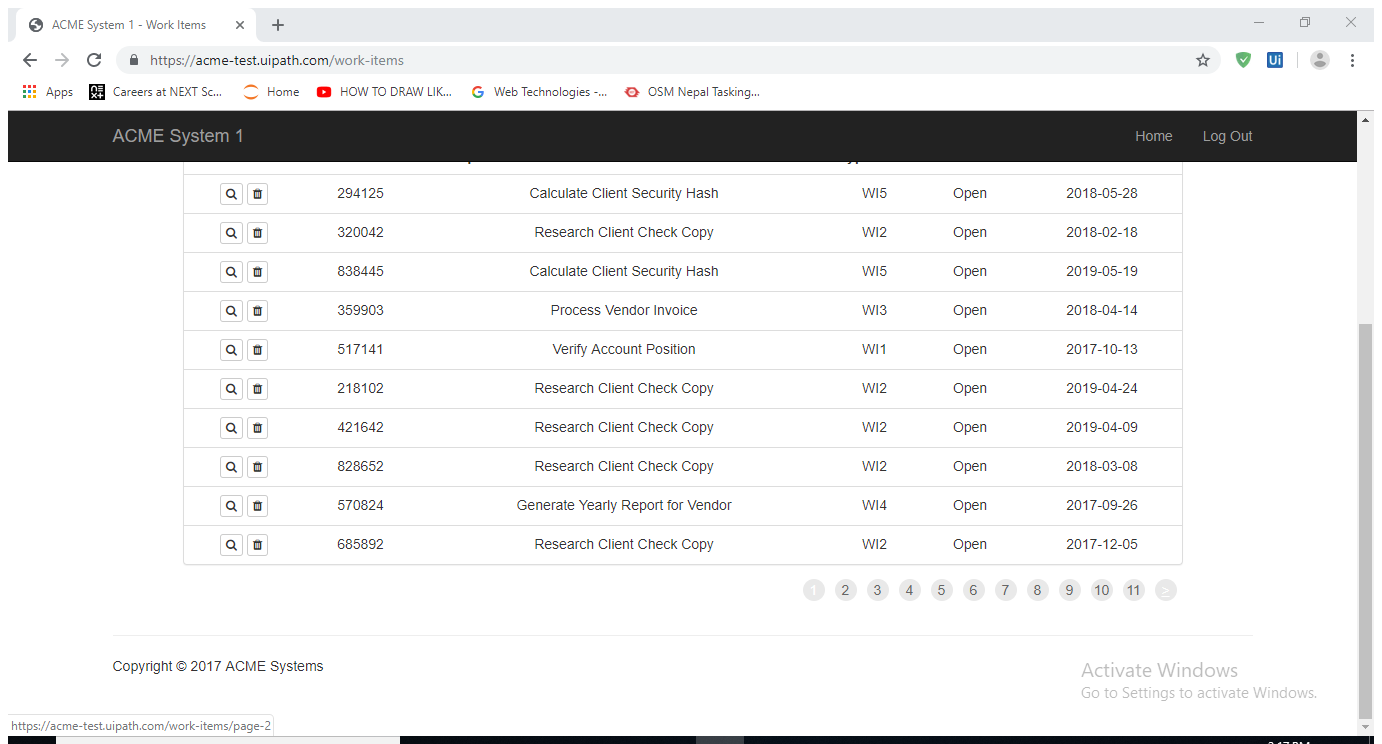
Workflow: Main

Step 1: Attach Browser 'ACMESyste Page' in window 'ACME System 1 - Work Items' (chrome.exe)

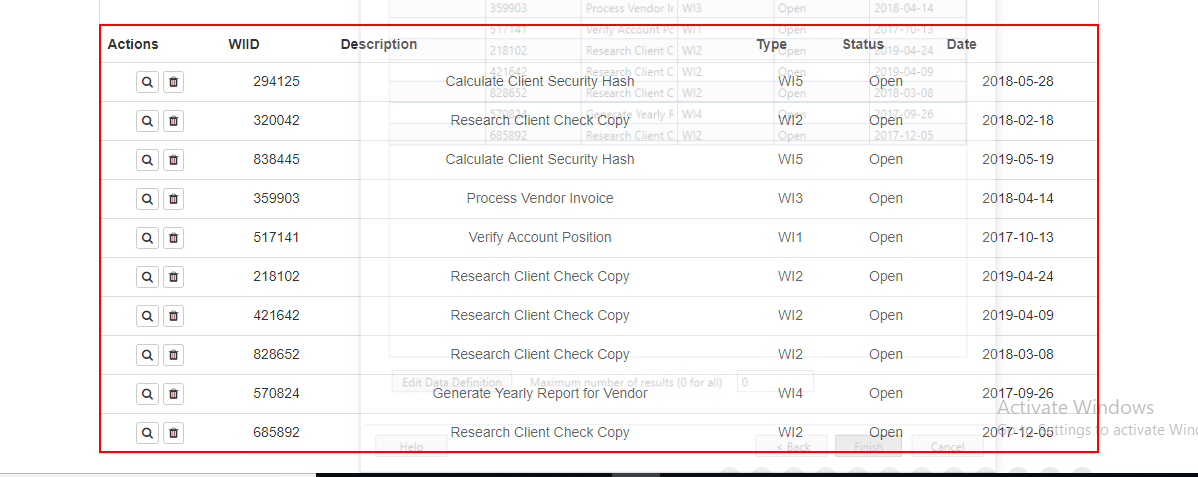
Step 2: get-text from the table

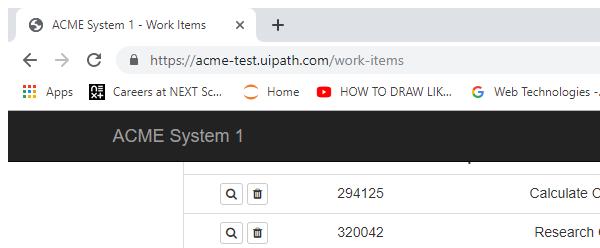
Step 3: Attach Browser 'chrome.exe ACME' in window 'ACME System 1 - Work Items' (chrome.exe)

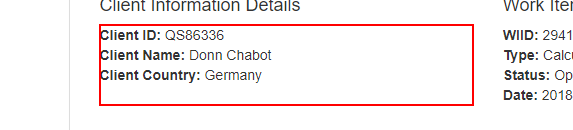
Step 4: get-text from the paragraph